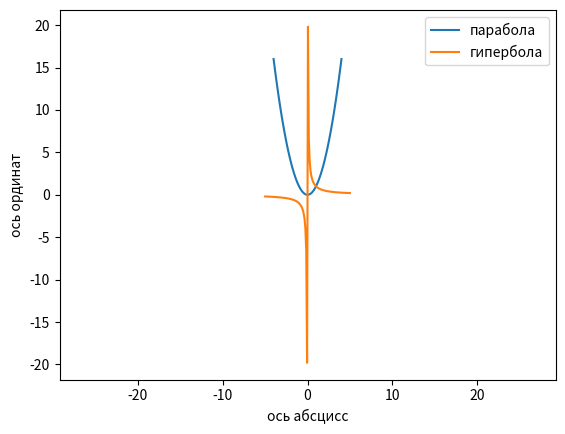

This chart was generated by the following Python code:
def parabola (a,b,c,X,X1,n):
    """введите коэффициенты a,b,c,концы рассматриваемого отрезкаб количество точек"""
    import matplotlib.pyplot as plt
    import numpy as np
    x=np.linspace(X,X1,n)
    y=a*x**2+b*x+c
    plt.plot(x,y,label='парабола')
    plt.xlabel('ось абцисс')
    plt.ylabel('ось ординат')
    plt.axis('equal')
    plt.legend()
    plt.show()
parabola(1,0,0,-4,4,100)
def hyperbola (k,X,X1,n):
    """введите коэффициент к, концы рассматриваемого отрезка, количество точек"""
    import matplotlib.pyplot as plt
    import numpy as np
    x=np.linspace(X,X1,n)
    y=k/x
    plt.plot(x,y,label='гипербола')
    plt.xlabel('ось абсцисс')
    plt.ylabel('ось ординат')
    plt.axis('equal')
    plt.legend()
    plt.show()
hyperbola(1,-5,5,100)
